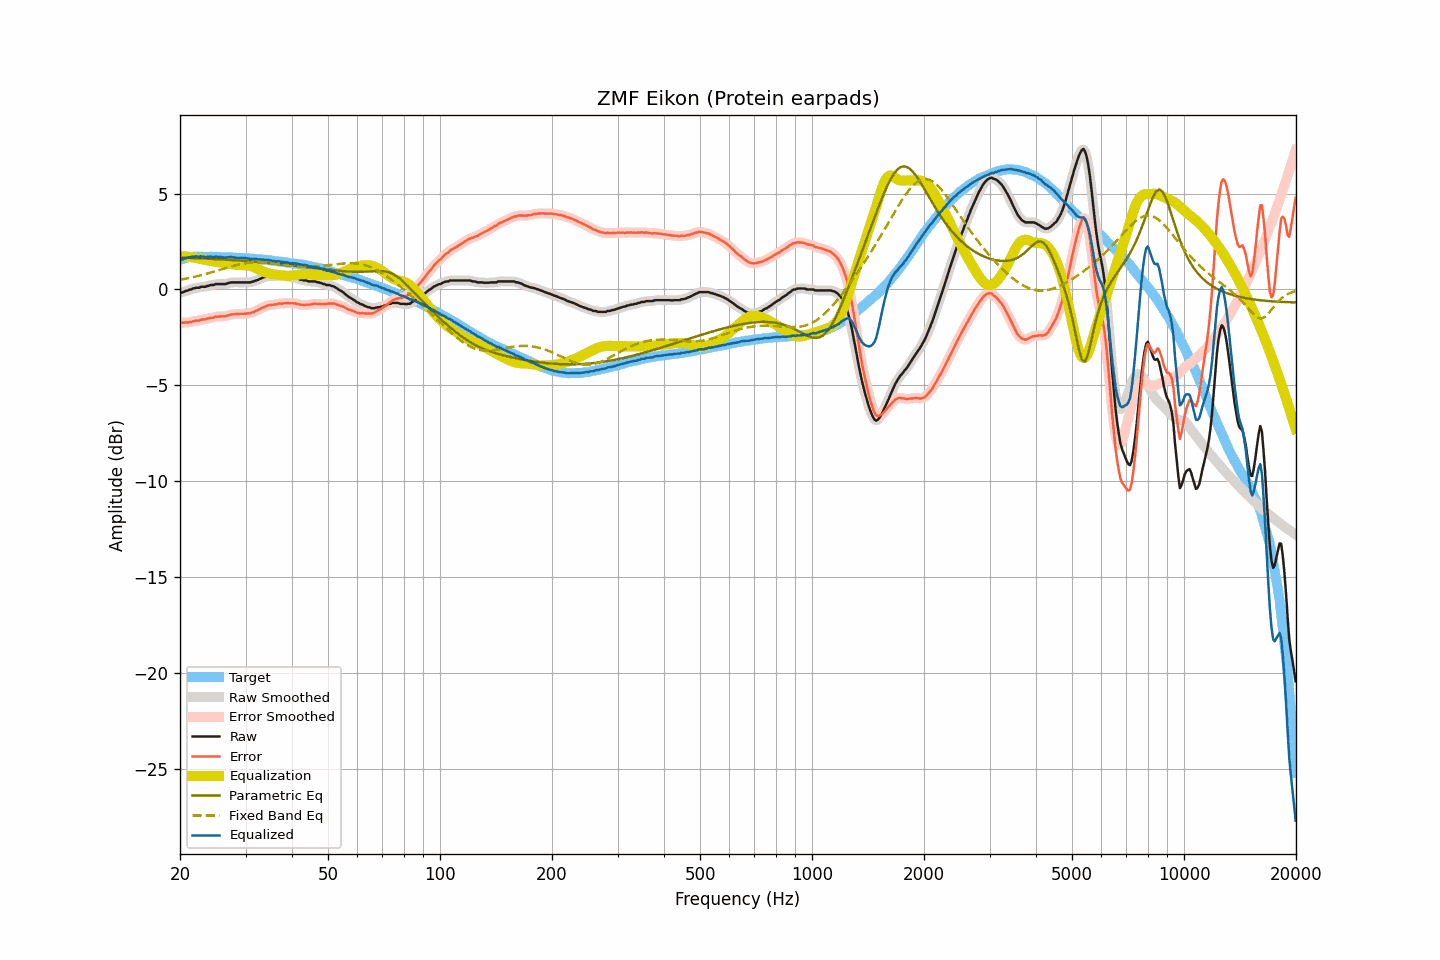

Source data for this figure (header and first rows):
frequency, raw, smoothed, error, error_smoothed, equalization, parametric_eq, fixed_band_eq, equalized_raw, equalized_smoothed, target
20.00, -0.17, -0.17, -1.71, -1.72, 1.73, 1.66, 0.50, 1.56, 1.56, 1.54
20.20, -0.16, -0.16, -1.73, -1.73, 1.73, 1.66, 0.52, 1.57, 1.57, 1.57
20.40, -0.14, -0.13, -1.74, -1.73, 1.73, 1.66, 0.53, 1.59, 1.59, 1.60
20.61, -0.10, -0.11, -1.72, -1.73, 1.72, 1.65, 0.55, 1.62, 1.62, 1.62
20.81, -0.07, -0.07, -1.72, -1.72, 1.72, 1.65, 0.57, 1.65, 1.64, 1.65
21.02, -0.05, -0.05, -1.73, -1.72, 1.71, 1.65, 0.58, 1.66, 1.66, 1.68
21.23, -0.01, -0.02, -1.70, -1.71, 1.70, 1.65, 0.60, 1.69, 1.68, 1.69
21.44, 0.00, 0.01, -1.70, -1.69, 1.69, 1.64, 0.62, 1.69, 1.70, 1.70
21.66, 0.05, 0.04, -1.66, -1.66, 1.67, 1.64, 0.64, 1.72, 1.71, 1.71
21.87, 0.06, 0.07, -1.65, -1.65, 1.65, 1.64, 0.66, 1.72, 1.72, 1.71
22.09, 0.09, 0.08, -1.63, -1.64, 1.64, 1.63, 0.68, 1.73, 1.72, 1.72
22.31, 0.09, 0.09, -1.63, -1.62, 1.62, 1.63, 0.70, 1.71, 1.71, 1.72
22.54, 0.09, 0.11, -1.63, -1.61, 1.61, 1.62, 0.72, 1.70, 1.72, 1.72
22.76, 0.14, 0.12, -1.58, -1.59, 1.59, 1.62, 0.74, 1.73, 1.71, 1.72
22.99, 0.14, 0.13, -1.56, -1.57, 1.57, 1.62, 0.76, 1.71, 1.71, 1.70
23.22, 0.14, 0.15, -1.56, -1.56, 1.56, 1.61, 0.78, 1.70, 1.71, 1.70
23.45, 0.14, 0.15, -1.56, -1.55, 1.54, 1.61, 0.81, 1.68, 1.70, 1.70
23.69, 0.19, 0.18, -1.51, -1.53, 1.52, 1.61, 0.83, 1.71, 1.70, 1.70
23.92, 0.19, 0.20, -1.51, -1.50, 1.51, 1.60, 0.85, 1.70, 1.71, 1.70
24.16, 0.23, 0.22, -1.48, -1.49, 1.49, 1.60, 0.88, 1.72, 1.70, 1.71
24.40, 0.23, 0.23, -1.48, -1.48, 1.47, 1.59, 0.90, 1.70, 1.70, 1.71
24.65, 0.23, 0.25, -1.47, -1.45, 1.45, 1.59, 0.93, 1.68, 1.70, 1.70
24.89, 0.28, 0.26, -1.42, -1.44, 1.44, 1.58, 0.95, 1.72, 1.70, 1.70
25.14, 0.28, 0.28, -1.42, -1.42, 1.43, 1.58, 0.98, 1.71, 1.71, 1.70
25.39, 0.28, 0.28, -1.42, -1.41, 1.42, 1.57, 1.00, 1.70, 1.71, 1.70
25.65, 0.28, 0.28, -1.41, -1.41, 1.41, 1.57, 1.03, 1.69, 1.69, 1.69
25.91, 0.28, 0.28, -1.40, -1.41, 1.40, 1.57, 1.05, 1.68, 1.68, 1.68
26.16, 0.28, 0.28, -1.40, -1.41, 1.39, 1.56, 1.08, 1.67, 1.67, 1.68
26.43, 0.28, 0.29, -1.40, -1.39, 1.38, 1.56, 1.10, 1.66, 1.67, 1.68
26.69, 0.30, 0.30, -1.38, -1.38, 1.37, 1.55, 1.13, 1.67, 1.67, 1.68
26.96, 0.33, 0.33, -1.35, -1.35, 1.35, 1.55, 1.15, 1.68, 1.68, 1.68
27.23, 0.35, 0.35, -1.33, -1.33, 1.34, 1.54, 1.18, 1.69, 1.69, 1.68
27.50, 0.37, 0.37, -1.31, -1.31, 1.32, 1.54, 1.20, 1.69, 1.68, 1.68
27.77, 0.37, 0.37, -1.30, -1.30, 1.31, 1.53, 1.22, 1.68, 1.68, 1.67
28.05, 0.37, 0.37, -1.29, -1.29, 1.29, 1.52, 1.25, 1.66, 1.67, 1.66
28.33, 0.37, 0.37, -1.28, -1.29, 1.28, 1.52, 1.27, 1.65, 1.65, 1.65
28.62, 0.37, 0.37, -1.28, -1.28, 1.28, 1.51, 1.29, 1.65, 1.65, 1.65
28.90, 0.37, 0.37, -1.28, -1.28, 1.28, 1.51, 1.31, 1.65, 1.65, 1.65
29.19, 0.37, 0.37, -1.27, -1.27, 1.27, 1.50, 1.32, 1.64, 1.64, 1.64
29.48, 0.37, 0.37, -1.28, -1.27, 1.27, 1.50, 1.34, 1.64, 1.64, 1.65
29.78, 0.37, 0.37, -1.26, -1.27, 1.27, 1.49, 1.35, 1.64, 1.64, 1.63
30.08, 0.37, 0.37, -1.26, -1.26, 1.26, 1.48, 1.37, 1.63, 1.63, 1.63
30.38, 0.37, 0.37, -1.25, -1.26, 1.25, 1.48, 1.38, 1.62, 1.62, 1.62
30.68, 0.37, 0.37, -1.25, -1.24, 1.24, 1.47, 1.39, 1.61, 1.61, 1.62
30.99, 0.37, 0.38, -1.24, -1.23, 1.22, 1.46, 1.40, 1.59, 1.60, 1.61
31.30, 0.41, 0.40, -1.19, -1.20, 1.20, 1.46, 1.40, 1.61, 1.60, 1.60
31.61, 0.42, 0.43, -1.18, -1.17, 1.17, 1.45, 1.41, 1.59, 1.59, 1.60
31.93, 0.47, 0.46, -1.12, -1.13, 1.13, 1.44, 1.41, 1.60, 1.59, 1.59
32.24, 0.48, 0.49, -1.10, -1.09, 1.09, 1.44, 1.41, 1.57, 1.58, 1.58
32.57, 0.52, 0.52, -1.05, -1.05, 1.05, 1.43, 1.41, 1.57, 1.57, 1.57
32.89, 0.56, 0.56, -1.01, -1.01, 1.01, 1.42, 1.41, 1.57, 1.57, 1.57
33.22, 0.60, 0.60, -0.96, -0.97, 0.97, 1.42, 1.41, 1.57, 1.56, 1.56
33.55, 0.63, 0.63, -0.93, -0.92, 0.93, 1.41, 1.40, 1.56, 1.56, 1.56
33.89, 0.65, 0.66, -0.89, -0.89, 0.89, 1.40, 1.39, 1.54, 1.55, 1.54
34.23, 0.69, 0.68, -0.85, -0.86, 0.87, 1.39, 1.39, 1.56, 1.55, 1.54
34.57, 0.70, 0.70, -0.83, -0.83, 0.84, 1.39, 1.38, 1.54, 1.54, 1.53
34.92, 0.70, 0.70, -0.81, -0.81, 0.82, 1.38, 1.37, 1.52, 1.52, 1.51
35.27, 0.70, 0.70, -0.81, -0.81, 0.80, 1.37, 1.36, 1.50, 1.50, 1.51
35.62, 0.70, 0.70, -0.80, -0.80, 0.79, 1.36, 1.35, 1.49, 1.49, 1.50
35.97, 0.70, 0.70, -0.78, -0.79, 0.78, 1.35, 1.34, 1.48, 1.48, 1.48
... 635 more rows
